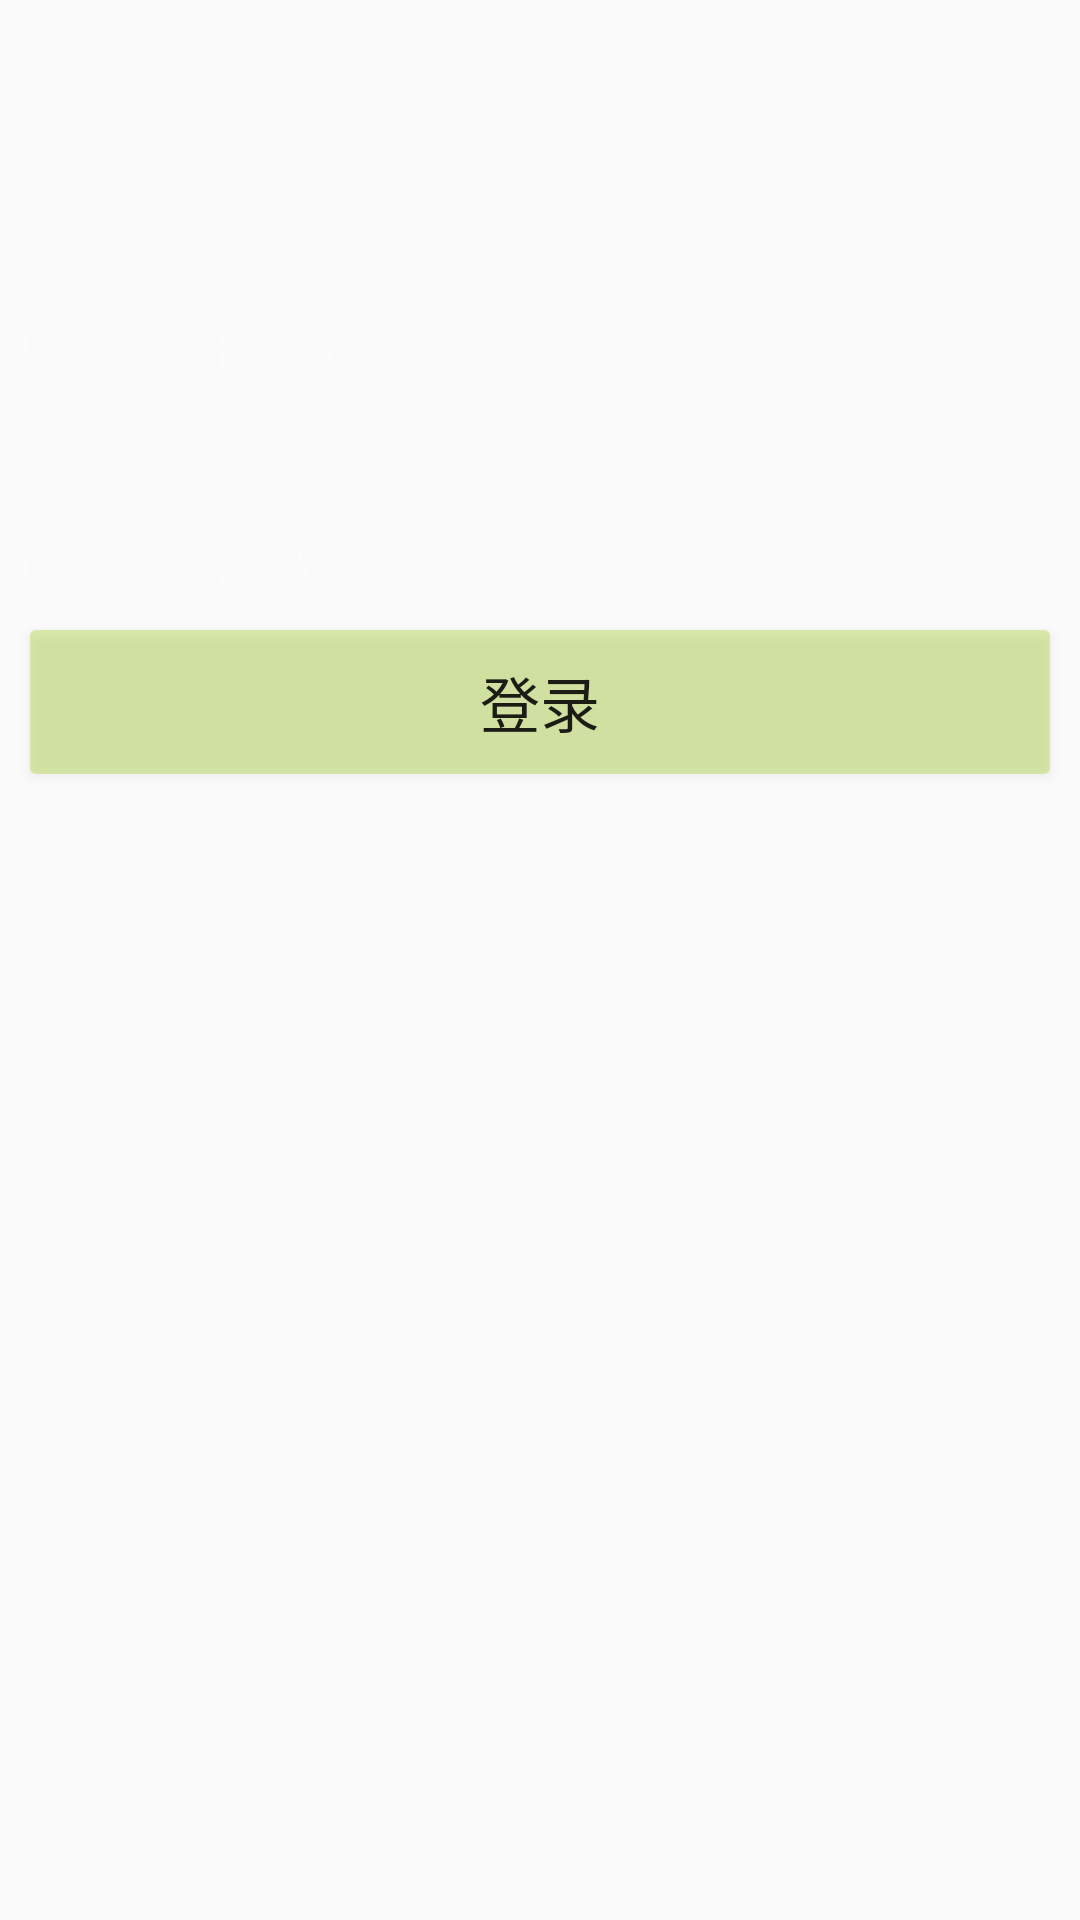

Produce the Android XML layout that renders to this screen, including the resource entries it uses.
<!-- AndroidManifest.xml: activity theme TransparentStatusBarTheme -->
<!-- res/layout/activity_login.xml -->
<?xml version="1.0" encoding="utf-8"?>
<android.support.constraint.ConstraintLayout xmlns:android="http://schemas.android.com/apk/res/android"
    xmlns:tools="http://schemas.android.com/tools"
    android:layout_width="match_parent"
    android:layout_height="match_parent"
    android:background="@drawable/login_bg"
    android:fitsSystemWindows="true"
    xmlns:app="http://schemas.android.com/apk/res-auto">
<ImageView
    android:id="@+id/iv"
    android:src="@mipmap/ic_launcher_round"
    app:layout_constraintTop_toTopOf="parent"
    app:layout_constraintLeft_toLeftOf="parent"
    app:layout_constraintRight_toRightOf="parent"
    android:layout_marginTop="40dp"
    android:layout_width="wrap_content"
    android:layout_height="wrap_content" />

    <android.support.design.widget.TextInputLayout
        android:id="@+id/til_name"
        app:layout_constraintTop_toBottomOf="@+id/iv"
        app:layout_constraintLeft_toLeftOf="parent"
        app:layout_constraintRight_toRightOf="parent"
        android:layout_marginTop="40dp"
        android:textColorHint="@color/alphaWhite"
        android:layout_width="match_parent"
        android:layout_height="wrap_content">

        <android.support.design.widget.TextInputEditText
            android:hint="请输入用户名"
            android:imeOptions="actionNext"
            android:theme="@style/LoginRegisterEditText"
            android:layout_width="match_parent"
            android:layout_height="wrap_content" />
    </android.support.design.widget.TextInputLayout>

    <android.support.design.widget.TextInputLayout
        android:id="@+id/til_pwd"
        app:layout_constraintTop_toBottomOf="@+id/til_name"
        app:layout_constraintLeft_toLeftOf="parent"
        app:layout_constraintRight_toRightOf="parent"
        android:layout_marginTop="20dp"
        android:textColorHint="@color/alphaWhite"
        android:layout_width="match_parent"
        android:layout_height="wrap_content">

        <android.support.design.widget.TextInputEditText
            android:hint="请输入密码"
            android:imeOptions="actionDone"
            android:theme="@style/LoginRegisterEditText"
            android:layout_width="match_parent"
            android:layout_height="wrap_content" />
    </android.support.design.widget.TextInputLayout>

    <Button
        android:background="@drawable/btn_bg"
        android:layout_width="0dp"
        app:layout_constraintLeft_toLeftOf="parent"
        app:layout_constraintRight_toRightOf="parent"
        app:layout_constraintTop_toBottomOf="@+id/til_pwd"
        android:text="登录"
        android:textSize="20sp"
        android:layout_marginLeft="10dp"
        android:layout_marginRight="10dp"
        android:layout_height="wrap_content" />




</android.support.constraint.ConstraintLayout>
<!-- resources referenced by this layout -->
<resources>
  <color name="alphaWhite">#50ffffff</color>
  <!-- drawable btn_bg (drawable) -->
  <?xml version="1.0" encoding="utf-8"?>
  <shape xmlns:android="http://schemas.android.com/apk/res/android"
      android:shape="rectangle" >
  <corners android:radius="@dimen/abc_control_corner_material"/>
          <solid android:color="@color/colorPrimaryTransparent"/>
          <padding android:left="@dimen/abc_button_padding_horizontal_material"
              android:top="@dimen/abc_button_padding_vertical_material"
              android:right="@dimen/abc_button_padding_horizontal_material"
              android:bottom="@dimen/abc_button_padding_vertical_material" />
  
  </shape>
  <style name="LoginRegisterEditText" parent="Theme.AppCompat">
          <item name="android:textSize">20sp</item>
          <item name="android:textColor">@android:color/white</item>
          <item name="colorControlNormal">@color/alphaWhite</item>
          <item name="colorControlActivated">@android:color/white</item>
          <item name="colorControlHighlight">@android:color/white</item>
      </style>
  <style name="TransparentStatusBarTheme" parent="AppTheme.NoActionBar" />
  <color name="colorPrimaryTransparent">#5099cc00</color>
  <style name="AppTheme.NoActionBar" parent="AppTheme">
          <item name="windowActionBar">false</item>
          <item name="windowNoTitle">true</item>
      </style>
  <style name="AppTheme" parent="Theme.AppCompat.Light.DarkActionBar">
          
          <item name="colorPrimary">@color/colorPrimary</item>
          <item name="colorPrimaryDark">@color/colorPrimaryDark</item>
          <item name="colorAccent">@color/colorAccent</item>
      </style>
  <color name="colorPrimary">#3F51B5</color>
  <color name="colorPrimaryDark">#303F9F</color>
  <color name="colorAccent">#FF4081</color>
</resources>
